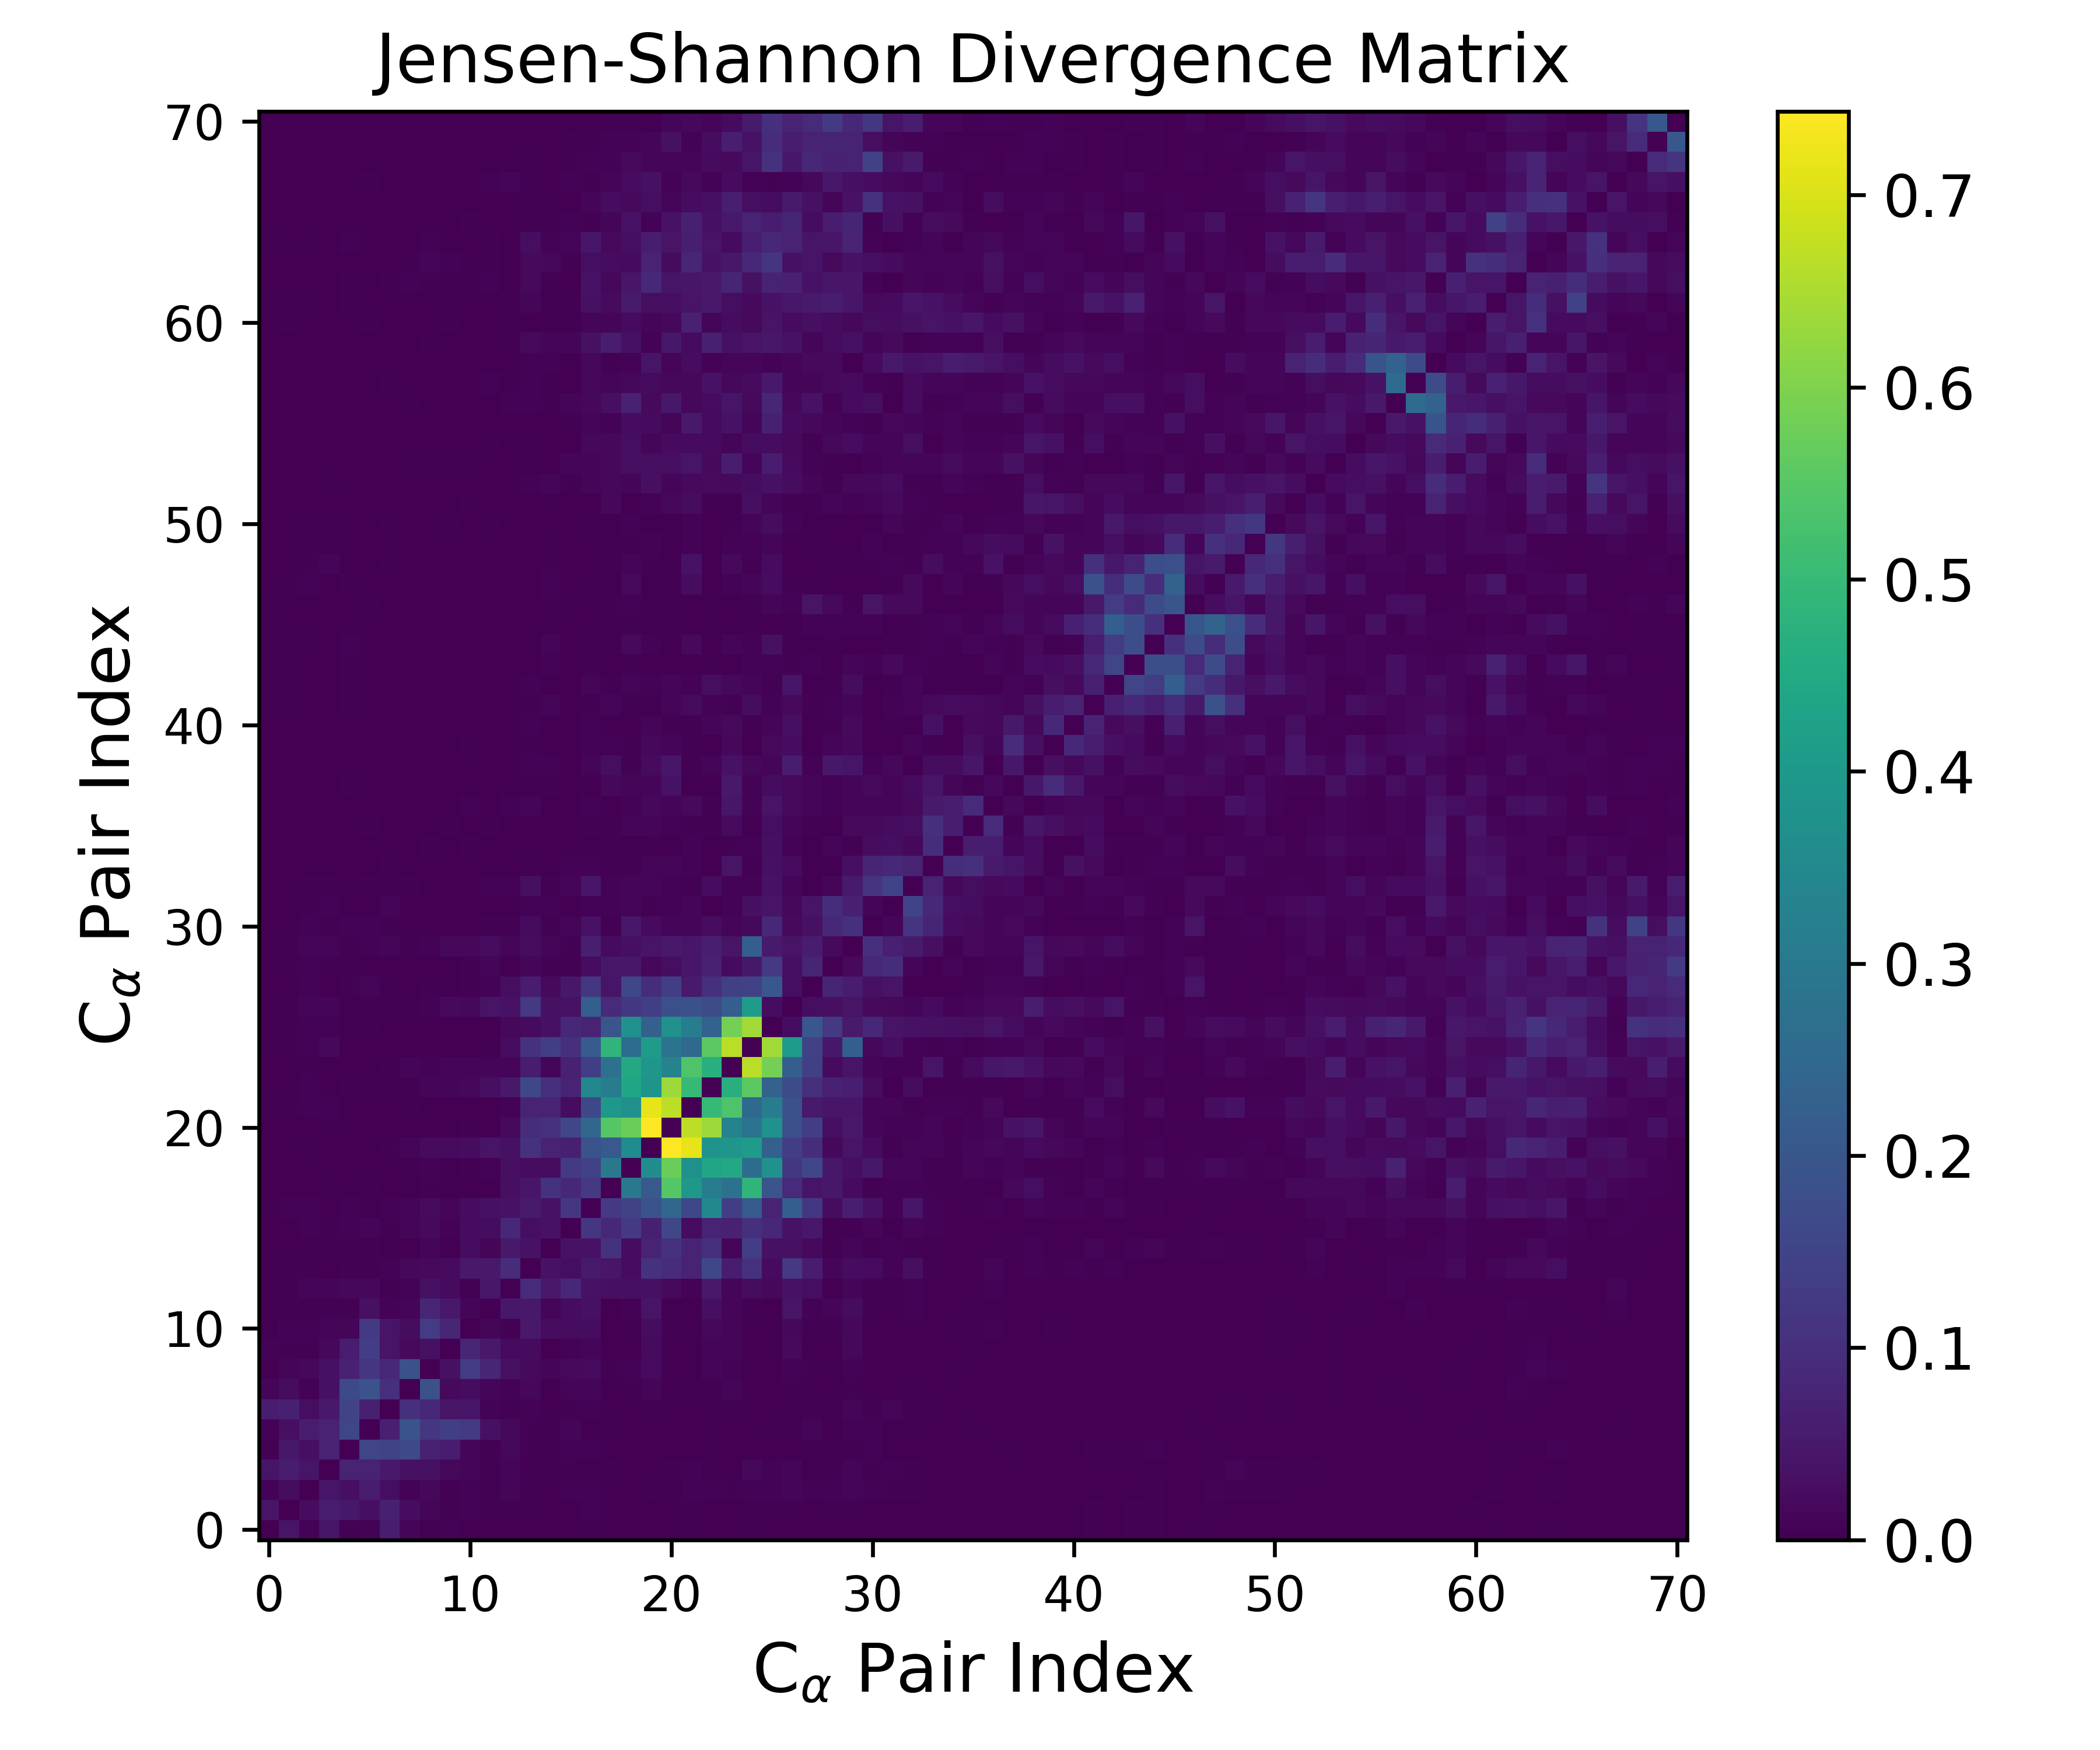

Values plotted in this chart, from the file beside it:
0.000000000000000000e+00, 3.901938067525770326e-02, 7.418747047044600695e-03, 4.135214313648896689e-02, 4.046887182431044110e-03, 7.530264145943661724e-03, 5.982144145931159174e-02, 1.415627581944560107e-02, 1.826556814691549261e-03, 6.196563464812425079e-03, 9.299933607733669623e-04, 2.870872317239162898e-03, 2.339123604994173492e-03, 2.661829498104160020e-03, 2.231702263714125962e-03, 1.322221267824861624e-03, 3.111151357777442589e-03, 1.290208847593158790e-03, 2.887999037586457310e-04, 3.939694139123129345e-04, 1.869823609862588656e-03, 3.415562358178355490e-03, 1.217858347326236125e-04, 2.641770987882735566e-04
3.901938067525770326e-02, 0.000000000000000000e+00, 2.503963253926359822e-02, 5.941487789736867725e-02, 4.921274131789207806e-02, 3.127842382937016247e-02, 6.422702238715623235e-02, 2.332978235461705477e-02, 1.359198784490912686e-02, 4.005930069743822257e-03, 6.260299792678765927e-03, 3.465099494059756344e-03, 4.664735050139017652e-03, 3.934767257883458984e-03, 7.908221187418145023e-04, 2.608472329686258463e-03, 8.512714881192170666e-03, 7.354058784004268963e-04, 6.140781397735560086e-04, 1.124767897777521853e-03, 1.811454524515908457e-03, 2.979864444802903748e-03, 9.457173030219328484e-04, 2.040948164939597465e-03
7.418747047044600695e-03, 2.503963253926359822e-02, 0.000000000000000000e+00, 4.142072516463055770e-02, 2.945953660723384798e-02, 5.966384290463946916e-02, 2.877277241271533961e-02, 6.373887870058931975e-03, 1.604507007119373996e-02, 3.186424728902343632e-03, 7.113274408425579107e-03, 4.260828880856219920e-03, 1.247677248039442272e-02, 3.061777314331458333e-03, 1.307430988850425205e-03, 7.565606167034996839e-03, 7.135029387272332456e-03, 1.367667495422735533e-03, 2.755406722705630758e-03, 3.055849233206201984e-03, 2.420800963496155984e-03, 7.736037630660075673e-03, 6.710652203827611149e-03, 3.769361173702340424e-03
4.135214313648896689e-02, 5.941487789736867725e-02, 4.142072516463055770e-02, 0.000000000000000000e+00, 7.128125417540207009e-02, 7.081752469863508703e-02, 5.029068448230153421e-02, 3.461880223404786155e-02, 3.327401155781403719e-02, 1.647221924247341610e-02, 1.311398693188491407e-02, 4.794514806722658014e-03, 1.446101469775817362e-02, 2.837029570996164440e-03, 3.226371037903348442e-03, 3.842187749292585823e-03, 8.328463985044818425e-04, 3.406797266829094013e-03, 2.681838711001548626e-03, 1.202320934995422010e-03, 2.959949330484467830e-03, 7.516303477746778122e-03, 2.730110611599218754e-03, 2.623740810560672241e-03
4.046887182431044110e-03, 4.921274131789207806e-02, 2.945953660723384798e-02, 7.128125417540207009e-02, 0.000000000000000000e+00, 1.560568821095302816e-01, 1.516759183956337131e-01, 1.637949440745421759e-01, 6.850758446688187675e-02, 5.627203390759012019e-02, 9.662046649784625935e-03, 5.377710180950405656e-03, 1.741261653858179603e-02, 5.803719709603088681e-03, 3.104522545910857936e-03, 6.546183093017548214e-03, 5.830571901862769031e-03, 1.083991410907969620e-03, 6.313179115668252246e-04, 1.498517236096687981e-03, 1.271552934558654001e-03, 1.098550475253586706e-03, 3.287718504645141884e-03, 8.577594787677491174e-04
7.530264145943661724e-03, 3.127842382937016247e-02, 5.966384290463946916e-02, 7.081752469863508703e-02, 1.560568821095302816e-01, 0.000000000000000000e+00, 6.400852839778617409e-02, 1.890418148942461241e-01, 1.183823591328871522e-01, 1.372180158606276512e-01, 1.276492585830848736e-01, 3.212883350525801845e-02, 1.505063871698022158e-02, 2.983683608215336597e-03, 5.059767203550685592e-03, 1.181931258718813514e-02, 7.658776101466435900e-04, 3.117359902529278845e-03, 1.267787339164411871e-03, 2.047999399028490805e-03, 1.243959457582867424e-03, 2.679473484673528232e-03, 4.949907988432440849e-03, 2.759690257455264546e-03
5.982144145931159174e-02, 6.422702238715623235e-02, 2.877277241271533961e-02, 5.029068448230153421e-02, 1.516759183956337131e-01, 6.400852839778617409e-02, 0.000000000000000000e+00, 1.012150195304732658e-01, 8.255065634789984785e-02, 3.843310651527124394e-02, 4.207391855629428329e-02, 7.542138823810793334e-03, 5.222838184148961317e-03, 6.716130597807632233e-03, 2.437895437468954978e-03, 4.541395924499701774e-03, 5.819804810223784368e-03, 1.592474841714550679e-03, 2.403526281592410861e-03, 4.884703263972669032e-03, 2.184457969256721650e-03, 2.414405566479363094e-03, 3.988931306753840458e-03, 3.414201385965389378e-03
1.415627581944560107e-02, 2.332978235461705477e-02, 6.373887870058931975e-03, 3.461880223404786155e-02, 1.637949440745421759e-01, 1.890418148942461241e-01, 1.012150195304732658e-01, 0.000000000000000000e+00, 1.841344423320520063e-01, 1.766805801023324518e-02, 2.347016477960979161e-02, 1.434166348457911917e-02, 7.156809780980837379e-03, 1.531669362905423507e-02, 1.103763351215725566e-03, 8.797478992480447721e-03, 1.181204666117882142e-02, 2.205389938223061615e-03, 3.644306514472920797e-03, 1.283136504748535849e-02, 1.604391033283037934e-03, 3.572016808724718176e-03, 4.360919985773851863e-03, 9.521949129364871284e-03
1.826556814691549261e-03, 1.359198784490912686e-02, 1.604507007119373996e-02, 3.327401155781403719e-02, 6.850758446688187675e-02, 1.183823591328871522e-01, 8.255065634789984785e-02, 1.841344423320520063e-01, 0.000000000000000000e+00, 3.214159146159836083e-02, 1.302913969541250883e-01, 7.881107670529048648e-02, 3.325379559692490106e-02, 1.995648416086190369e-02, 1.336405263209590986e-02, 1.911253427647555472e-02, 2.132014806028506917e-02, 5.392954186662048816e-03, 8.405189796687806414e-03, 2.095759436270608345e-02, 1.536541176165075358e-03, 9.864612415460009744e-04, 1.339393134798584628e-02, 6.435716399203397081e-03
6.196563464812425079e-03, 4.005930069743822257e-03, 3.186424728902343632e-03, 1.647221924247341610e-02, 5.627203390759012019e-02, 1.372180158606276512e-01, 3.843310651527124394e-02, 1.766805801023324518e-02, 3.214159146159836083e-02, 0.000000000000000000e+00, 8.045352107175449130e-02, 5.147297355129719365e-02, 2.308544352356013338e-02, 2.077845152668681208e-02, 1.554649071323812269e-03, 7.812843596768231924e-03, 1.111435001241709714e-02, 2.444438129301341068e-03, 1.424844654173204953e-03, 2.183727768753048262e-02, 7.058111974955473501e-04, 7.618702540577713435e-04, 1.404756468212502683e-02, 1.153197902109505055e-02
9.299933607733669623e-04, 6.260299792678765927e-03, 7.113274408425579107e-03, 1.311398693188491407e-02, 9.662046649784625935e-03, 1.276492585830848736e-01, 4.207391855629428329e-02, 2.347016477960979161e-02, 1.302913969541250883e-01, 8.045352107175449130e-02, 0.000000000000000000e+00, 1.303805561979021893e-02, 5.542064299831330962e-03, 4.969222274081167706e-02, 2.426335990211982499e-02, 2.424584627753050350e-02, 2.426199909338013980e-02, 2.328558901617353797e-03, 4.412750730180946962e-03, 2.524952896581803691e-02, 2.915442435909315448e-03, 9.171159420865525715e-04, 1.474433727397561796e-02, 1.195904998202785077e-02
2.870872317239162898e-03, 3.465099494059756344e-03, 4.260828880856219920e-03, 4.794514806722658014e-03, 5.377710180950405656e-03, 3.212883350525801845e-02, 7.542138823810793334e-03, 1.434166348457911917e-02, 7.881107670529048648e-02, 5.147297355129719365e-02, 1.303805561979021893e-02, 0.000000000000000000e+00, 4.849716340769683054e-02, 5.202327986163429036e-02, 1.117569243814256312e-02, 2.482160252816280679e-02, 3.390753592531370320e-02, 1.325212179859382037e-03, 6.407722511658539566e-03, 3.959805819360482509e-02, 1.574970432960141452e-03, 2.889990256960900308e-03, 3.007859302471972002e-02, 1.096467244047745655e-02
2.339123604994173492e-03, 4.664735050139017652e-03, 1.247677248039442272e-02, 1.446101469775817362e-02, 1.741261653858179603e-02, 1.505063871698022158e-02, 5.222838184148961317e-03, 7.156809780980837379e-03, 3.325379559692490106e-02, 2.308544352356013338e-02, 5.542064299831330962e-03, 4.849716340769683054e-02, 0.000000000000000000e+00, 9.301727106128009070e-02, 5.035976654576387185e-02, 8.449524315812612096e-02, 3.774463494312155221e-02, 3.061897005556401402e-02, 3.057232954545913844e-02, 3.336103084531790580e-02, 1.892333178800075649e-02, 6.484521672432959176e-03, 5.105575337339789133e-02, 1.064577030324685702e-02
2.661829498104160020e-03, 3.934767257883458984e-03, 3.061777314331458333e-03, 2.837029570996164440e-03, 5.803719709603088681e-03, 2.983683608215336597e-03, 6.716130597807632233e-03, 1.531669362905423507e-02, 1.995648416086190369e-02, 2.077845152668681208e-02, 4.969222274081167706e-02, 5.202327986163429036e-02, 9.301727106128009070e-02, 0.000000000000000000e+00, 3.758381919125501625e-02, 2.660527610302153984e-02, 5.365090385120334371e-02, 4.374316656088243771e-02, 2.399519496871320434e-02, 1.065674282578804866e-01, 9.295208287788381263e-02, 7.375461947881763181e-02, 1.612710139330543746e-01, 5.741278013586831319e-02
2.231702263714125962e-03, 7.908221187418145023e-04, 1.307430988850425205e-03, 3.226371037903348442e-03, 3.104522545910857936e-03, 5.059767203550685592e-03, 2.437895437468954978e-03, 1.103763351215725566e-03, 1.336405263209590986e-02, 1.554649071323812269e-03, 2.426335990211982499e-02, 1.117569243814256312e-02, 5.035976654576387185e-02, 3.758381919125501625e-02, 0.000000000000000000e+00, 3.486536261907076384e-02, 3.546526926643774752e-02, 1.089812546089285877e-01, 2.403726949572267471e-02, 7.264707912813968271e-02, 1.056589232365369169e-01, 7.510093517395367846e-02, 1.007670266128880693e-01, 1.126892826308738965e-02
1.322221267824861624e-03, 2.608472329686258463e-03, 7.565606167034996839e-03, 3.842187749292585823e-03, 6.546183093017548214e-03, 1.181931258718813514e-02, 4.541395924499701774e-03, 8.797478992480447721e-03, 1.911253427647555472e-02, 7.812843596768231924e-03, 2.424584627753050350e-02, 2.482160252816280679e-02, 8.449524315812612096e-02, 2.660527610302153984e-02, 3.486536261907076384e-02, 0.000000000000000000e+00, 1.166304392466857298e-01, 8.703812569093949403e-02, 1.251593221787002941e-01, 6.635310630953605848e-02, 1.582597560706416606e-01, 2.435955166924192589e-02, 7.100445273535561930e-02, 6.740734501846903926e-02
3.111151357777442589e-03, 8.512714881192170666e-03, 7.135029387272332456e-03, 8.328463985044818425e-04, 5.830571901862769031e-03, 7.658776101466435900e-04, 5.819804810223784368e-03, 1.181204666117882142e-02, 2.132014806028506917e-02, 1.111435001241709714e-02, 2.426199909338013980e-02, 3.390753592531370320e-02, 3.774463494312155221e-02, 5.365090385120334371e-02, 3.546526926643774752e-02, 1.166304392466857298e-01, 0.000000000000000000e+00, 1.242929637541239363e-01, 1.456231399462727116e-01, 1.909596761052882175e-01, 2.450345115524958373e-01, 1.609916604400198070e-01, 3.465953692661256635e-01, 1.386936723393081827e-01
1.290208847593158790e-03, 7.354058784004268963e-04, 1.367667495422735533e-03, 3.406797266829094013e-03, 1.083991410907969620e-03, 3.117359902529278845e-03, 1.592474841714550679e-03, 2.205389938223061615e-03, 5.392954186662048816e-03, 2.444438129301341068e-03, 2.328558901617353797e-03, 1.325212179859382037e-03, 3.061897005556401402e-02, 4.374316656088243771e-02, 1.089812546089285877e-01, 8.703812569093949403e-02, 1.242929637541239363e-01, 0.000000000000000000e+00, 2.980147166401611591e-01, 2.077027659839499885e-01, 5.478004498407748057e-01, 3.963193043830983142e-01, 3.128065434016574220e-01, 2.797905137863971881e-01
2.887999037586457310e-04, 6.140781397735560086e-04, 2.755406722705630758e-03, 2.681838711001548626e-03, 6.313179115668252246e-04, 1.267787339164411871e-03, 2.403526281592410861e-03, 3.644306514472920797e-03, 8.405189796687806414e-03, 1.424844654173204953e-03, 4.412750730180946962e-03, 6.407722511658539566e-03, 3.057232954545913844e-02, 2.399519496871320434e-02, 2.403726949572267471e-02, 1.251593221787002941e-01, 1.456231399462727116e-01, 2.980147166401611591e-01, 0.000000000000000000e+00, 3.602223793261706275e-01, 5.768609239960942325e-01, 3.731516592074126670e-01, 4.414431548877508771e-01, 4.499918419898723543e-01
3.939694139123129345e-04, 1.124767897777521853e-03, 3.055849233206201984e-03, 1.202320934995422010e-03, 1.498517236096687981e-03, 2.047999399028490805e-03, 4.884703263972669032e-03, 1.283136504748535849e-02, 2.095759436270608345e-02, 2.183727768753048262e-02, 2.524952896581803691e-02, 3.959805819360482509e-02, 3.336103084531790580e-02, 1.065674282578804866e-01, 7.264707912813968271e-02, 6.635310630953605848e-02, 1.909596761052882175e-01, 2.077027659839499885e-01, 3.602223793261706275e-01, 0.000000000000000000e+00, 7.435768976469322444e-01, 7.152759630957601367e-01, 3.837769535435618939e-01, 3.865079574358049608e-01
1.869823609862588656e-03, 1.811454524515908457e-03, 2.420800963496155984e-03, 2.959949330484467830e-03, 1.271552934558654001e-03, 1.243959457582867424e-03, 2.184457969256721650e-03, 1.604391033283037934e-03, 1.536541176165075358e-03, 7.058111974955473501e-04, 2.915442435909315448e-03, 1.574970432960141452e-03, 1.892333178800075649e-02, 9.295208287788381263e-02, 1.056589232365369169e-01, 1.582597560706416606e-01, 2.450345115524958373e-01, 5.478004498407748057e-01, 5.768609239960942325e-01, 7.435768976469322444e-01, 0.000000000000000000e+00, 6.688220936857639520e-01, 6.343799635406990323e-01, 3.328844230766204726e-01
3.415562358178355490e-03, 2.979864444802903748e-03, 7.736037630660075673e-03, 7.516303477746778122e-03, 1.098550475253586706e-03, 2.679473484673528232e-03, 2.414405566479363094e-03, 3.572016808724718176e-03, 9.864612415460009744e-04, 7.618702540577713435e-04, 9.171159420865525715e-04, 2.889990256960900308e-03, 6.484521672432959176e-03, 7.375461947881763181e-02, 7.510093517395367846e-02, 2.435955166924192589e-02, 1.609916604400198070e-01, 3.963193043830983142e-01, 3.731516592074126670e-01, 7.152759630957601367e-01, 6.688220936857639520e-01, 0.000000000000000000e+00, 4.982042715641226693e-01, 5.384119896092663948e-01
1.217858347326236125e-04, 9.457173030219328484e-04, 6.710652203827611149e-03, 2.730110611599218754e-03, 3.287718504645141884e-03, 4.949907988432440849e-03, 3.988931306753840458e-03, 4.360919985773851863e-03, 1.339393134798584628e-02, 1.404756468212502683e-02, 1.474433727397561796e-02, 3.007859302471972002e-02, 5.105575337339789133e-02, 1.612710139330543746e-01, 1.007670266128880693e-01, 7.100445273535561930e-02, 3.465953692661256635e-01, 3.128065434016574220e-01, 4.414431548877508771e-01, 3.837769535435618939e-01, 6.343799635406990323e-01, 4.982042715641226693e-01, 0.000000000000000000e+00, 4.688341907885654192e-01
2.641770987882735566e-04, 2.040948164939597465e-03, 3.769361173702340424e-03, 2.623740810560672241e-03, 8.577594787677491174e-04, 2.759690257455264546e-03, 3.414201385965389378e-03, 9.521949129364871284e-03, 6.435716399203397081e-03, 1.153197902109505055e-02, 1.195904998202785077e-02, 1.096467244047745655e-02, 1.064577030324685702e-02, 5.741278013586831319e-02, 1.126892826308738965e-02, 6.740734501846903926e-02, 1.386936723393081827e-01, 2.797905137863971881e-01, 4.499918419898723543e-01, 3.865079574358049608e-01, 3.328844230766204726e-01, 5.384119896092663948e-01, 4.688341907885654192e-01, 0.000000000000000000e+00
4.296688855499644112e-03, 3.491435622388560159e-03, 8.274364156895603478e-03, 1.492988270020704014e-02, 1.111254570942322387e-03, 4.439980496971245895e-04, 1.845100042244395607e-03, 3.237797325687927956e-04, 2.062990080251356564e-03, 1.340107709021254138e-03, 2.235654265963249801e-03, 3.796715941901177265e-03, 2.366571010027654007e-02, 1.051176986068337732e-01, 1.387896801578538952e-01, 1.030284884485892644e-01, 2.141939914511576948e-01, 4.876785642414315225e-01, 2.629836134773150258e-01, 4.072367328258646446e-01, 2.818723645226938745e-01, 2.535633904689150731e-01, 5.559640532967496940e-01, 6.664058382069614206e-01
1.015683424294984861e-03, 3.506474158294591720e-03, 7.501666791134039940e-03, 7.104622580206292407e-03, 1.984134644076321601e-03, 4.905025878294734173e-03, 1.701083159092035488e-03, 5.683405336460383523e-04, 1.024619152303450284e-03, 1.186185651045890566e-03, 2.600301093360546465e-03, 1.303362189019078568e-03, 1.695069865416719973e-02, 2.311097746098252775e-02, 3.236368513835917449e-02, 8.307969227903076737e-02, 7.452888666065912715e-02, 1.960568714289723791e-01, 3.771550896278011988e-01, 2.280921374269369029e-01, 3.752559545269463226e-01, 3.125632405690099702e-01, 2.343846317366174714e-01, 5.875456842566268989e-01
1.530743437964089465e-03, 4.458225946485080103e-03, 1.410828656937633541e-02, 9.820985204104921290e-03, 2.420849820341933797e-03, 5.557989928655361102e-03, 4.660940930653547851e-03, 5.306418877363206638e-03, 7.939318728057337404e-03, 1.869941652202216503e-02, 1.482970548505209082e-02, 3.841840662849890092e-02, 3.684013794052579810e-02, 1.232930895205303773e-01, 3.423541352298845042e-02, 3.638068156905853445e-02, 2.209671909316245908e-01, 8.882029765703346180e-02, 1.199346398664745128e-01, 1.385328070257474398e-01, 1.801697917376741953e-01, 1.843270664339482223e-01, 1.707851781099750110e-01, 2.227343051993209422e-01
6.346952214029543543e-04, 1.012162081860371390e-03, 6.637274520706150371e-03, 2.239446986187805869e-03, 3.078853725968671781e-03, 9.208390295813039320e-03, 4.002240547980715282e-03, 6.718735527618670093e-04, 5.407640251815210193e-03, 2.263576786623905986e-03, 2.922332253282151036e-03, 7.295258393898506472e-03, 2.635988156068579114e-02, 5.997030002596404064e-02, 1.844334133148980287e-02, 4.892040773183368302e-02, 1.204855884912167802e-01, 4.332836377136327355e-02, 1.575933946122895779e-01, 9.834935862572072307e-02, 1.375029396285381011e-01, 5.296899838999055005e-02, 1.015796835274137000e-01, 1.418288579689532813e-01
1.286747887678379131e-03, 3.706121565671609101e-03, 6.611983532707621167e-03, 4.827938250618579209e-03, 3.631662181320462462e-03, 2.980794228415701110e-04, 1.398352726851227268e-03, 4.445504826330006127e-04, 1.688381303367623640e-03, 2.562503053483626645e-03, 3.508950296471126992e-03, 1.179885581954731068e-02, 1.886765372780522913e-03, 1.207150154131280545e-02, 4.539970559543541652e-03, 3.829336434388144837e-03, 2.600155295500021155e-02, 4.919548509674688541e-02, 4.766853618566650741e-02, 1.560977334040515412e-02, 2.683675154040613894e-02, 4.510117273364488283e-02, 6.934286504944688068e-02, 2.306813214883011998e-02
2.319954607537901004e-03, 3.480040424741040733e-03, 1.370249810506344278e-02, 1.123102483827646131e-02, 3.879104924417782745e-03, 7.223038837702796221e-03, 1.200322395816664015e-02, 4.623817960084637343e-03, 5.870684642324719600e-03, 1.583274673941163432e-02, 1.615625599136319770e-02, 2.461088441184041894e-02, 1.046924804855777630e-02, 2.572010886104038677e-02, 1.321898442399844532e-02, 5.508098803666897254e-03, 6.351332942341560150e-02, 2.204340264926664059e-02, 3.040165269075779941e-02, 3.871031762875364046e-02, 5.096042004923520552e-02, 4.519900542465013493e-02, 6.389711374033313351e-02, 3.808222400265626195e-02
1.542515957055788081e-03, 2.306827072783972435e-03, 7.666104807087963276e-03, 5.304654744152939583e-03, 7.214871928907582235e-03, 8.616507678122322864e-03, 4.483537889315557072e-03, 6.642420273620931693e-04, 2.799764399561580595e-03, 4.862620855019798459e-04, 7.743077498532686823e-04, 3.704374360902750254e-03, 5.090199207309795311e-03, 2.240616820026907277e-02, 2.937876826320351409e-03, 9.513988660143194581e-03, 3.689796367494885959e-02, 3.602455634197661901e-03, 4.889134300516324860e-02, 2.059013082694808802e-02, 1.179750348937834946e-02, 1.064164069545698449e-02, 2.527324693669457875e-02, 1.065193836679134698e-02
3.734188572537561353e-04, 5.869616820917985091e-04, 3.120133443213177725e-03, 6.283800879550724763e-03, 9.730117158991369265e-04, 3.702422924860493880e-04, 8.889991947424564014e-03, 8.856031932126797943e-04, 9.956263899744783805e-04, 7.597820790776625742e-04, 2.094429181034461376e-03, 1.919490949368247469e-03, 7.851105177944893562e-04, 6.164157702611716173e-03, 6.266524595143815185e-03, 6.543974309451943815e-04, 7.035262806934016594e-03, 7.716350527235254879e-03, 1.140771282667834771e-02, 4.826139567241482208e-03, 6.652608314187366187e-03, 1.132037181968325451e-02, 2.418828264516388431e-03, 7.170851468667138739e-03
1.088459328505968232e-04, 5.691951219190130671e-04, 4.061863960455470990e-03, 3.999624192653225205e-03, 2.796279969496042513e-03, 3.462048535325711832e-03, 5.765552395392760376e-03, 3.559869707528931938e-03, 2.440074809597534387e-03, 9.919402775960398707e-04, 2.300528050663568427e-03, 8.515723505321148856e-03, 7.674495107760095046e-03, 3.102083475220988526e-02, 3.520126642411039019e-03, 9.191026444627310374e-03, 4.365521636831560387e-02, 8.624692001703957930e-03, 1.184470153615616896e-02, 1.290609953829758953e-02, 6.450602963611874914e-03, 5.243938865342809633e-03, 2.369065733069166194e-02, 7.086618886545618425e-03
3.427802923848429482e-04, 2.953164285310573220e-04, 2.631866474928874940e-03, 6.245204339407905720e-04, 7.158332991071858801e-04, 3.621777745125586735e-04, 3.343316256896335190e-03, 1.132218737967363590e-03, 1.194118272630282371e-03, 5.824661480944121842e-04, 2.128324798034198634e-03, 8.155161189865936522e-04, 7.646956673661610545e-04, 4.859297169402453272e-03, 8.632085006816231885e-04, 6.820933692238614898e-03, 6.593332715421620742e-03, 5.445504242134883641e-03, 5.453604460535534972e-03, 8.954094948714960006e-03, 1.067725715853027994e-02, 7.988384676074006957e-03, 9.311140497604300731e-04, 3.992604370586883000e-02
1.044475387593974932e-03, 4.459336062198408475e-04, 3.092567424433624265e-04, 3.927162350640327313e-04, 4.589131798752146872e-04, 4.459101223495970249e-04, 5.818590408883595388e-04, 1.749780559664825593e-03, 3.215631607420810310e-03, 2.279815706335372710e-03, 3.370092776516234005e-03, 1.108484284559974834e-03, 4.641854215335061143e-04, 7.006386043734894693e-04, 7.323996110971180097e-04, 1.250912864839705133e-03, 2.145127981768581073e-03, 3.083093131090766138e-03, 2.198617946365771705e-03, 3.304837405953090727e-03, 2.865415763777525229e-03, 8.497645605824215298e-03, 2.423821809055041326e-03, 4.841509909530360665e-03
1.729558867413969988e-04, 1.393522834970457478e-03, 1.321473656161525163e-03, 3.926515658591319497e-04, 5.232265833696736479e-04, 3.108939834518316229e-03, 4.835988753809173442e-04, 2.948218061852922044e-04, 1.986337711185737816e-03, 2.994283506572797959e-03, 1.046122713008639351e-03, 3.101857684883770321e-03, 1.121360615226311584e-03, 5.838232375799040164e-04, 3.244278500725090368e-04, 7.215138896855783713e-04, 4.467124358039474205e-03, 4.302460197686710890e-03, 1.379629327511265428e-02, 9.437809561372174569e-03, 8.553150316835801334e-03, 4.259614505623730493e-03, 5.340270438207837464e-03, 2.296445305365603720e-02
2.439880401868522682e-04, 1.612759340774363602e-04, 4.497230142186472187e-04, 1.338358364068105303e-03, 9.179501716958409809e-04, 5.580739326460661381e-04, 9.291979428908913284e-04, 5.840988928285454880e-04, 2.354664208170538769e-03, 2.485071343756501717e-04, 5.839948311954041779e-03, 8.680492745842136254e-04, 6.584367421014925004e-03, 1.240520496335005725e-02, 1.841143881364363600e-03, 1.025464887801881726e-03, 6.003156856037905435e-03, 1.139962680266066574e-03, 5.824168661510308563e-03, 1.624342534562396925e-02, 9.190732741774697290e-03, 1.820136459942294643e-02, 3.271357265570954027e-03, 4.502483179648950756e-02
3.201442291865675273e-04, 2.245547057728914287e-04, 4.630751893311457258e-04, 4.584506606659256162e-04, 3.004018461224474204e-03, 3.065066266332104454e-04, 5.514816332041554917e-04, 2.885451117946637081e-03, 4.365622324563400236e-04, 1.136833552904194721e-03, 2.771647462471978161e-04, 1.431505975254856056e-03, 2.049687519431780697e-03, 1.398562358499898283e-03, 3.673579467219583936e-03, 2.562574690067719301e-03, 1.494539377727332075e-03, 1.523126313497550656e-02, 1.291277795521339478e-02, 1.221739029747106499e-02, 3.578183643054527741e-02, 8.416859987167272681e-04, 2.662984756222876604e-03, 4.970912745023828988e-02
1.961805873756146271e-04, 7.496673348868188817e-04, 2.047250528432066196e-04, 1.104277178018994591e-03, 1.212741872305462057e-03, 2.482295319261349593e-04, 8.080947679359658806e-04, 1.480758066473141432e-03, 4.035164350427999924e-04, 1.569496648663053912e-03, 1.661105845882695879e-03, 1.923694618230963917e-03, 1.603411589717947767e-03, 6.883156726715640439e-03, 7.322691881879797582e-03, 1.730273998543494255e-03, 1.112173519978242042e-02, 2.786217812947974423e-02, 5.606539545061128837e-03, 2.039497279617816933e-02, 4.543279755468595388e-02, 3.658604909759057781e-03, 1.061884352001599488e-02, 3.674497252525746327e-02
4.689479189369732222e-04, 1.494396426691865483e-04, 9.551960851683958349e-04, 8.897448020593174377e-04, 7.329854762001768555e-04, 2.008543823691951672e-03, 7.555579551950873229e-04, 7.952600194856384707e-04, 7.285566011931239247e-04, 1.289468431247313461e-03, 3.964609837234144875e-03, 9.496421698325459206e-04, 1.039315061891467936e-03, 4.840512108466405936e-03, 2.010727323429851825e-03, 3.603688556783707321e-04, 7.601662529327371347e-03, 6.717765101318074264e-03, 3.362081725607805882e-03, 1.713604396580305916e-02, 9.079057629277628022e-03, 3.236777857937614758e-03, 2.700205079862796290e-03, 1.680067887847004962e-02
2.773887971124053189e-04, 1.044352612969027660e-03, 2.321019208180027590e-04, 5.120576896596293250e-04, 2.210454398832298068e-03, 1.493795538913794034e-03, 2.332039840802680353e-04, 4.484037115832676746e-04, 9.801338656322919774e-04, 1.143752563733286013e-03, 5.190986944162861473e-04, 1.407058745419129293e-03, 5.995198069171059048e-04, 8.057049558902538988e-03, 5.146786804641039761e-04, 2.327660398082793351e-03, 6.862876916879413064e-03, 8.908240580492121597e-04, 2.797636313104186721e-03, 1.099352086500620870e-02, 4.605176416544808950e-03, 3.023327620985393881e-03, 1.356782085424098304e-02, 1.828409791904247669e-02
4.097135131809989152e-03, 2.988397799588892335e-03, 1.509918180601761261e-03, 6.978554869987474733e-04, 3.680901947386797796e-03, 1.447146776866889244e-03, 4.073587292774956772e-04, 8.024702943146840668e-04, 3.052715629961779147e-04, 2.638505001985837466e-03, 8.465111114471988952e-04, 9.321373438679147029e-04, 7.594780524289827675e-04, 3.291205941174775874e-03, 1.121724825742512199e-02, 1.698557780323050161e-03, 3.118724091667677157e-03, 1.440391783524620946e-02, 5.280775887454612974e-03, 1.101181181815064428e-03, 9.834141655361741674e-03, 2.316136753845882135e-02, 7.422899096485197599e-03, 2.946133695841561973e-03
1.593980893081083094e-03, 1.124363914142967238e-03, 5.121111624999556472e-04, 1.043897174855574908e-03, 3.899384522746990756e-03, 1.772663130786668447e-03, 4.497913639334710908e-04, 1.225188148622613667e-03, 5.197675435885384118e-04, 2.137783521297304673e-03, 1.096146817264103930e-03, 4.917892094273920581e-04, 6.014683989457515105e-04, 7.798055721671629491e-03, 1.964971633582938536e-03, 1.090816760053361055e-03, 1.150381652009241189e-02, 3.036099067209324480e-03, 1.240444842900537310e-02, 8.287679231614289432e-03, 9.131837365380519531e-03, 5.997939248994573098e-03, 2.623008770758139888e-02, 1.692156232174175240e-02
4.033792934954348770e-03, 3.018677804918832534e-03, 1.377443973801695427e-03, 4.198169528708522026e-04, 3.793173095093296029e-03, 1.111145297372766400e-03, 2.688905004098081906e-04, 5.071908774702339794e-04, 1.169953442861902801e-03, 2.194865255415962522e-03, 1.118642146528163938e-03, 5.505822770000695643e-04, 6.823570219041713743e-04, 2.750327524826371925e-03, 7.409294344267508027e-03, 3.977072390890546176e-04, 4.552925268398612564e-03, 6.827110646792689018e-04, 2.918795418148062686e-03, 2.831412592046740357e-03, 1.030976759436737309e-03, 1.391122580127391282e-03, 4.423325826531497411e-03, 2.270775134080138535e-03
4.777594532377119410e-03, 3.423566270248934625e-03, 5.053088510879786242e-03, 1.052304080911394338e-03, 7.530430417454469713e-03, 1.884578820680694660e-03, 1.816890224542771137e-04, 7.907552099540593200e-04, 1.080295556556413582e-03, 1.155926360326140281e-03, 8.136948539396108692e-04, 2.160569290039611023e-03, 5.152729226608583016e-04, 1.572445702229712102e-03, 1.116589990290760281e-02, 7.084141844751660295e-04, 4.468175429508880296e-03, 3.154196865508026096e-03, 1.833291886185866096e-02, 6.463614372581009786e-03, 1.370553327132466781e-03, 1.845509136236198056e-02, 1.026357513179850488e-03, 9.266443039663598003e-03
7.055298674146071427e-04, 6.704585080196776188e-04, 1.433118081346469643e-03, 3.960589341713370418e-04, 1.407834336985082152e-04, 1.028968319559694358e-03, 1.225871512599952407e-03, 1.306506798674575724e-03, 2.756088687284343440e-03, 6.462894576635928737e-04, 7.858287836754724144e-04, 4.879109007629319991e-04, 2.116540041179605820e-03, 8.162169478525044177e-04, 4.495510482174915751e-03, 6.643321636528095198e-04, 1.599157449108935293e-03, 4.598884176641077765e-03, 3.182372032312363874e-03, 2.319250442281809398e-03, 3.296568994356089809e-03, 1.739908983241531459e-03, 3.407501656103584936e-03, 2.296968797476327089e-03
4.482481919040658645e-03, 1.793019410405760888e-03, 2.485049963180883600e-03, 2.612971113523524305e-03, 6.180187242624266344e-04, 4.209158376712966547e-03, 1.622865233993393917e-03, 3.346842277308792078e-04, 1.928074509810282638e-03, 8.041920279504959903e-04, 9.891933685315748050e-04, 8.186258125777210555e-04, 1.268538833657126448e-03, 1.239280222973019327e-03, 4.642285184322466479e-03, 3.760047588042693834e-03, 1.287990742885249118e-03, 3.284507983547337636e-03, 6.406920571163095962e-03, 3.072487170371501677e-03, 5.035272822178622418e-03, 2.159708790508612329e-03, 5.038186006561157053e-03, 2.786313574164089434e-03
2.773412173777186056e-03, 3.041015793745412490e-03, 6.331315355628324218e-03, 1.942283926365992973e-03, 5.356548680512257694e-03, 1.579824539982396434e-04, 1.413892806522371818e-03, 2.337781901851871975e-03, 1.964934822085994109e-03, 9.740222505318748203e-04, 8.253767815000509316e-04, 2.236445165896854947e-03, 9.562241534246172878e-04, 9.304751687809109575e-04, 6.459453401890761538e-03, 6.004298576496501722e-04, 3.068159438526292093e-03, 2.284291131359202521e-03, 1.835193613328117701e-02, 2.698383658400784358e-03, 5.197538978737284605e-03, 2.412030354730345522e-02, 9.688196230029804713e-04, 6.065147846338421120e-03
4.922095664110028067e-04, 3.006616151284803519e-04, 4.563478727965094607e-03, 1.068917942549568387e-02, 7.889971879913676390e-04, 2.028415582740475875e-04, 4.505488581915383269e-03, 2.556425854885123385e-03, 1.159894763811077827e-03, 1.012456301152534453e-03, 1.259517466396200885e-03, 5.079572018611393106e-04, 3.087339939326049485e-04, 1.625075457413135494e-03, 3.098425994902419701e-03, 9.689067056625108023e-04, 1.731474920624783646e-03, 5.115605221892543034e-03, 9.746081672799843804e-03, 4.464752992445941183e-03, 1.802688435400781174e-03, 3.529311398095263952e-02, 2.519082526359586738e-03, 1.794985562847094956e-02
4.551766656131907654e-04, 2.469801190594943024e-04, 3.711251688474023931e-03, 3.756804064601350183e-03, 4.449498588357390558e-04, 1.033016352297776337e-03, 1.358905272360499700e-03, 4.961884568334401632e-04, 2.823642609466801802e-04, 7.981859405935972339e-04, 6.284849309579596021e-04, 6.369961099771328942e-04, 5.004601932275981905e-04, 4.729878995936714903e-04, 2.905915739324561441e-03, 9.921318883641316519e-04, 1.368267971274843590e-03, 3.654145097525765377e-03, 3.004413736606751338e-03, 7.550027526297607879e-03, 2.156983089728858796e-03, 5.927339382745413707e-03, 2.220614923035404281e-03, 8.511694110287766971e-03
9.702280385815969643e-04, 3.691304990069187511e-04, 4.378152778706226843e-03, 5.446785858195427911e-03, 8.170751545669778211e-04, 2.634803948052683899e-03, 3.610434095670518855e-03, 1.009263803297785322e-03, 2.707198546672992534e-03, 3.924206588690671259e-03, 3.174592622452999903e-04, 4.519809726588923209e-03, 1.196264498802326100e-03, 1.616512075999232585e-03, 6.268984166824084943e-04, 1.254746652192545355e-03, 3.522813842530748800e-03, 1.705191266663593766e-03, 6.197342330437603276e-03, 1.264151935888278150e-03, 1.169728274006926394e-03, 6.758112340863380203e-03, 2.092410038897824908e-03, 3.028792602742677153e-03
1.242741563751381358e-04, 1.202475652401779215e-04, 9.654421881744646751e-04, 1.465546156920246625e-03, 6.129171079813604392e-04, 6.088851192034946047e-04, 1.099389422877204269e-03, 1.913503508961749474e-03, 1.085540267905772075e-03, 7.447430677462800160e-04, 3.175937929937247203e-03, 1.384218902979167344e-03, 1.355202576163126336e-03, 8.498418433323734955e-04, 3.929027709708831501e-03, 1.181589165036355926e-03, 1.719902965813778278e-03, 1.521465825975268880e-02, 2.610290975894179188e-03, 8.022748411895964937e-03, 1.683774352792168083e-02, 2.416840921989179061e-02, 5.026396050386959177e-03, 4.771780248708582146e-03
5.182332310906896580e-04, 4.624218527111153914e-04, 1.941995897293215820e-03, 3.815270901170800255e-03, 3.554579616536910811e-04, 3.294505646467923879e-04, 1.496681430723566545e-03, 5.800047603861726046e-04, 1.523533020932966824e-03, 6.135397711801567023e-04, 3.281143020118632817e-04, 5.816651968613322302e-04, 2.411302430549350662e-03, 6.428574376719778903e-03, 1.051241691064028205e-02, 3.267661622931506554e-03, 1.235395442475442293e-02, 1.575287297312981047e-02, 1.017353933954551377e-02, 3.013362607006126251e-02, 1.103048165198541007e-02, 1.964564340517368363e-02, 2.127125287595946906e-02, 1.892166243576809403e-02
2.652979100766839939e-04, 4.269764868909191563e-04, 1.135859087181822656e-03, 7.936955723894360566e-04, 9.752322053279766567e-04, 8.755425432379183946e-04, 1.301565403566863057e-03, 3.458938376658579703e-03, 3.093589707813838244e-03, 4.023135311040379816e-03, 5.180838493214112023e-03, 2.877691503731241653e-04, 7.712565722483569934e-04, 2.300144342606398173e-03, 2.061766776056380649e-03, 1.375981858930750736e-02, 1.043027028015437556e-02, 1.632337181696377065e-02, 3.075707308590103911e-02, 2.622730109961506420e-02, 2.959555952049433905e-02, 4.230620147063950814e-02, 1.937465433616828575e-02, 6.084284119078244707e-02
2.131602220084173182e-04, 1.893590854363926890e-04, 9.800731998938693942e-04, 1.261803293920357163e-04, 2.505969754481213218e-04, 1.424365921975189039e-03, 7.808364389435822495e-04, 5.742284477548638714e-04, 5.783666763922670371e-04, 1.269399835843845140e-03, 1.776997591515301525e-04, 3.599782312486050212e-03, 6.232491270018542190e-04, 4.327114443859683343e-03, 1.446652555170647829e-03, 2.233869527542531666e-03, 1.589069125031125629e-02, 1.718182496087503758e-02, 2.716025998412461076e-02, 1.366152819251676906e-02, 2.090536085787917178e-02, 2.047763795969693296e-02, 2.275944747441556795e-02, 8.928428842762705514e-03
2.831704016588908407e-04, 3.663146621793671284e-04, 1.174958438981637968e-03, 2.151750759156728383e-03, 8.384405257906068836e-04, 4.181031846039726975e-04, 1.569064255199216799e-03, 1.080277714153415154e-03, 2.323513911136430984e-04, 5.020415872193667193e-04, 5.833900925554537896e-04, 1.507996081538684171e-03, 4.094890577171794201e-04, 2.292832231722578482e-03, 1.449961102167856035e-03, 3.410327129362117696e-03, 1.003448839677313284e-02, 6.829965422917441860e-03, 2.506509698650393608e-02, 2.110075984104370708e-02, 1.113433721052661633e-02, 4.956838320679550491e-02, 2.220225558433439050e-02, 3.625771277144119314e-02
4.289228557220632881e-04, 3.026330789726387185e-04, 1.034207728782705719e-03, 1.491086333759402468e-04, 6.277173377052196581e-04, 7.142813942763615465e-04, 1.490329219083249244e-03, 5.489175446307394471e-03, 4.883410101626687672e-04, 2.183567580354671411e-03, 1.539765750234786635e-03, 2.039198767077843397e-03, 5.869422010286860780e-03, 7.524759963558416871e-03, 4.740006196591312407e-03, 1.080559491558228183e-02, 1.687486913059753693e-02, 3.082206235831142990e-02, 6.872202574433326772e-02, 2.019741858953141497e-02, 4.780514012768938281e-02, 1.495027804333102714e-02, 2.385284058311372760e-02, 4.135069524856607032e-02
4.215531255142581334e-04, 2.569032890558440425e-04, 3.021794164508601467e-04, 2.156889354293721472e-03, 1.846059787957863771e-04, 5.948134899557944947e-04, 3.069369731426949133e-03, 1.524375444326448153e-03, 5.914910274959947175e-04, 2.594229661475420425e-03, 1.082765353541014029e-03, 6.125522876846501222e-03, 9.289940893381455405e-04, 5.878600667027336461e-03, 2.804472242871911512e-03, 2.047689536401977629e-03, 1.639680933348138664e-02, 1.392797403283980995e-02, 1.721302845158309558e-02, 2.061238537190353270e-02, 1.477369704657264735e-02, 1.677729575047049240e-02, 3.565744635907938664e-02, 1.703709007146828394e-02
1.537272256389486148e-03, 2.724939419481746221e-03, 2.472199406671163769e-03, 1.679827998573138242e-04, 3.025329635425451184e-04, 3.510056246411080347e-04, 1.330361881631585618e-03, 6.168518259048204116e-04, 1.864748563375466994e-03, 1.333948751386292327e-03, 1.031279566378476851e-03, 2.187530445503372070e-03, 1.066486772022783979e-03, 8.419058774253147803e-03, 6.314373031072786566e-03, 1.531296409983915873e-03, 1.683657134292804516e-02, 4.975972359514224327e-03, 6.793051484556217670e-03, 4.210449326524649816e-02, 9.133191961067889039e-03, 2.542534133064981716e-02, 7.385277398845402005e-03, 1.192511218836565974e-02
1.365000266547110287e-04, 5.292661738256421644e-04, 3.431164219630018384e-04, 8.712399675147921305e-04, 1.312641413924761028e-03, 8.446314315489634322e-04, 1.411838446594341481e-03, 1.375146456400691162e-03, 4.689934741144354859e-03, 4.621426899507860325e-04, 1.590279102826441804e-03, 2.373358520647276919e-03, 3.125983938516469114e-03, 1.885892129038135162e-02, 1.327902738757250761e-02, 1.298243575719902794e-02, 3.433544270959686812e-02, 5.731551710188390741e-02, 3.382693580308035464e-02, 8.642271222402705608e-03, 4.827471978517293427e-02, 2.243649148178310238e-02, 6.391355116599364838e-02, 3.370832728414007579e-02
2.046695943990526224e-03, 3.586885787239714549e-03, 2.231970172013045088e-03, 1.361020931897398119e-03, 2.136113189913658832e-03, 3.441512399280144841e-03, 4.992295423537657529e-04, 7.773982773177608770e-04, 8.183830242679442091e-04, 3.029700806917493515e-03, 1.135145287391034746e-03, 5.961057422853954617e-04, 3.449872415650573516e-03, 1.147622566203253822e-03, 3.013006140842025039e-03, 4.621117879230941632e-03, 9.955542770819324552e-03, 1.114759532490872465e-02, 2.204657868740800622e-02, 1.275667987555989015e-02, 1.482793917909130087e-02, 6.959922504265543541e-02, 1.060729584397524308e-02, 2.597621901391377469e-02
... 10 more rows
